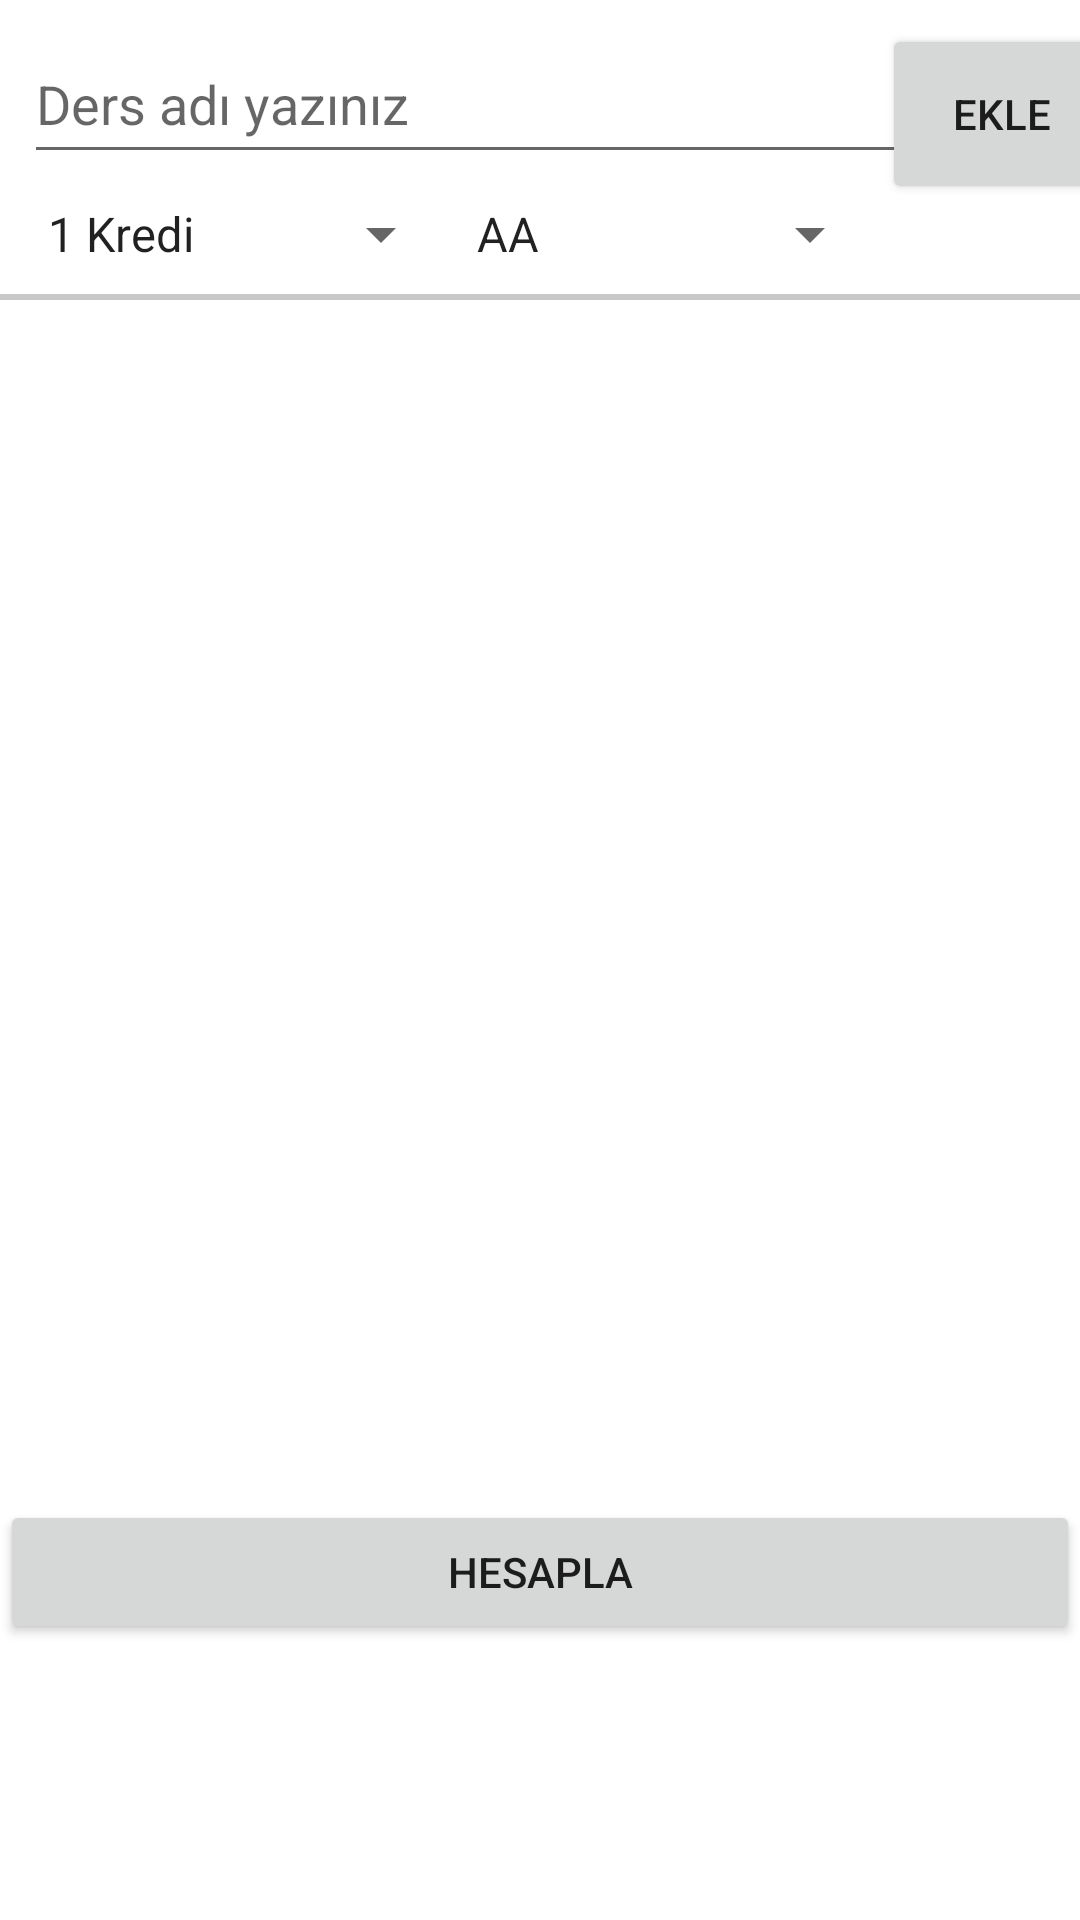

This screen was rendered from an Android layout file. Write that file and the resources it references.
<!-- AndroidManifest.xml: application theme Theme.OrtalamaHesaplama -->
<!-- res/layout/activity_main.xml -->
<?xml version="1.0" encoding="utf-8"?>
<LinearLayout xmlns:android="http://schemas.android.com/apk/res/android"
    xmlns:app="http://schemas.android.com/apk/res-auto"
    xmlns:tools="http://schemas.android.com/tools"
    android:orientation="vertical"
    android:layout_width="match_parent"
    android:layout_height="match_parent"
    tools:context=".MainActivity"




    >

    <androidx.constraintlayout.widget.ConstraintLayout
        android:layout_width="match_parent"

        android:layout_height="wrap_content">

        <AutoCompleteTextView
            android:id="@+id/etDersAd"
            android:layout_width="300dp"
            android:layout_height="50dp"
            android:layout_marginStart="8dp"
            android:layout_marginTop="8dp"
            android:completionThreshold="2"
            android:hint="Ders adı yazınız"
            android:text=""
            app:layout_constraintStart_toStartOf="parent"
            app:layout_constraintTop_toTopOf="parent" />

        <Spinner
            android:id="@+id/spnDersKredi"
            android:layout_width="0dp"
            android:layout_height="40dp"
            android:layout_marginStart="8dp"
            android:entries="@array/krediler"
            android:textColor="@color/white"
            android:textStyle="bold"
            app:layout_constraintBottom_toBottomOf="@+id/spnDersNot"
            app:layout_constraintEnd_toStartOf="@+id/spnDersNot"
            app:layout_constraintHorizontal_bias="0.5"
            app:layout_constraintStart_toStartOf="parent"
            app:layout_constraintTop_toBottomOf="@+id/etDersAd"
            app:layout_constraintVertical_bias="0.0" />

        <Spinner
            android:id="@+id/spnDersNot"
            android:layout_width="0dp"
            android:layout_height="40dp"
            android:entries="@array/tumNotlar"
            app:layout_constraintEnd_toStartOf="@+id/btnDersEkle"
            app:layout_constraintHorizontal_bias="0.5"

            app:layout_constraintStart_toEndOf="@+id/spnDersKredi"
            app:layout_constraintTop_toBottomOf="@+id/etDersAd" />

        <Button
            android:id="@+id/btnDersEkle"
            android:layout_width="80dp"
            android:layout_height="60dp"
            android:text="ekle"
            android:layout_marginTop="8dp"
            app:layout_constraintEnd_toEndOf="parent"
            app:layout_constraintStart_toEndOf="@+id/etDersAd"
            app:layout_constraintTop_toTopOf="parent" />

    </androidx.constraintlayout.widget.ConstraintLayout>
    <View
        android:layout_width="match_parent"
        android:layout_height="2dp"
        android:background="@color/cardview_shadow_start_color"></View>
    <ScrollView
        android:id="@+id/scrollView"
        android:layout_width="match_parent"
        android:layout_height="400dp">

        <LinearLayout
            android:id="@+id/scrollViewLinearLayout"
            android:orientation="vertical"
            android:layout_width="match_parent"
            android:layout_height="wrap_content"></LinearLayout>
    </ScrollView>

    <Button
        android:id="@+id/btnHesapla"
        android:layout_width="match_parent"
        android:layout_height="wrap_content"
        android:onClick="ortalamaHesaplama"
        android:text="Hesapla"></Button>

</LinearLayout>
<!-- resources referenced by this layout -->
<resources>
  <string-array name="krediler">
          <item>1 Kredi</item>
          <item>2 Kredi</item>
          <item>3 Kredi</item>
          <item>4 Kredi</item>
          <item>5 Kredi</item>
          <item>6 Kredi</item>
          <item>7 Kredi</item>
          <item>8 Kredi</item>
          <item>9 Kredi</item>
  
  
  
  
      </string-array>
  <string-array name="tumNotlar">
          <item>AA</item>
          <item>BA</item>
          <item>BB</item>
          <item>CB</item>
          <item>CC</item>
          <item>DC</item>
          <item>DD</item>
          <item>FF</item>
  
      </string-array>
  <style name="Theme.OrtalamaHesaplama" parent="Theme.MaterialComponents.DayNight.NoActionBar">
          
  
          <item name="colorPrimary">@color/purple_500</item>
  
          <item name="colorPrimaryVariant">@color/purple_700</item>
          <item name="colorOnPrimary">@color/white</item>
          
          <item name="colorSecondary">@color/teal_200</item>
          <item name="colorSecondaryVariant">@color/teal_700</item>
  
          
          <item name="android:statusBarColor" tools:targetApi="l">?attr/colorPrimaryVariant</item>
          
  
  
      </style>
  <!-- not gathered from this repository: default colours our renderer supplied (Android Studio template values) -->
  <color name="purple_500">#FF6200EE</color>
  <color name="purple_700">#FF3700B3</color>
  <color name="teal_200">#FF03DAC5</color>
  <color name="teal_700">#FF018786</color>
  <color name="white">#FFFFFFFF</color>
</resources>
